Run: headless pygame with SDL's dummy video driver; simulated clock (each Clock.tick advances the game by its frame time, no real sleeping); random seed 0; keys injected as events and as key.get_pressed() state; no mouse input.
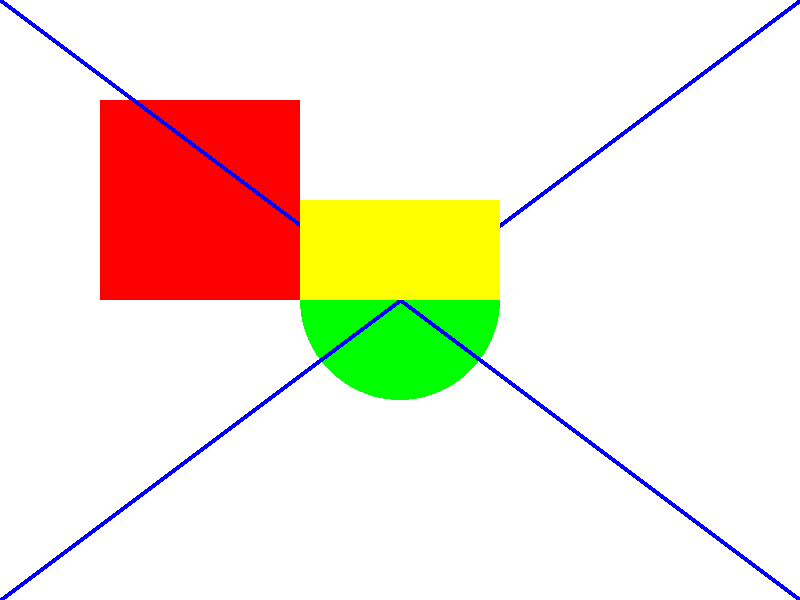
Frame 1 of 4 · flips 1–60 · no input
Frame 2 of 4 · flips 61–180 · tapped SPACE, RETURN · held RIGHT (→), D · screen unchanged from frame 1, image omitted
Frame 3 of 4 · flips 181–300 · held DOWN (↓), S · screen unchanged from frame 2, image omitted
Frame 4 of 4 · flips 301–420 · held LEFT (←), A, UP (↑), W · screen unchanged from frame 3, image omitted

The pygame program that drew these frames:

import pygame
import sys

# Initialize Pygame
pygame.init()

# Set up the screen
screen_width = 800
screen_height = 600
screen = pygame.display.set_mode((screen_width, screen_height))
pygame.display.set_caption("Layering in Pygame")

# Create separate surfaces for different layers
background_surface = pygame.Surface((screen_width, screen_height))
foreground_surface = pygame.Surface((screen_width, screen_height), pygame.SRCALPHA)

# Define colors
WHITE = (255, 255, 255)
RED = (255, 0, 0)
GREEN = (0, 255, 0)
BLUE = (0, 0, 255)

# Draw function
def draw():
    # Clear the surfaces
    background_surface.fill(WHITE)
    foreground_surface.fill((0, 0, 0, 0))  # Clear with transparent color

    # Draw background elements (lower layer)
    pygame.draw.rect(background_surface, RED, (100, 100, 200, 200))
    pygame.draw.circle(background_surface, GREEN, (400, 300), 100)

    # Draw foreground elements (top layer)
    pygame.draw.line(foreground_surface, BLUE, (0, 0), (screen_width, screen_height), 5)
    pygame.draw.line(foreground_surface, BLUE, (0, screen_height), (screen_width, 0), 5)

    # Draw on top of everything
    pygame.draw.rect(foreground_surface, (255, 255, 0), (300, 200, 200, 100))  # Draw a yellow rectangle on top

    # Blit the surfaces onto the main display surface in the desired order
    screen.blit(background_surface, (0, 0))
    screen.blit(foreground_surface, (0, 0))

# Main loop
running = True
while running:
    for event in pygame.event.get():
        if event.type == pygame.QUIT:
            running = False
    
    # Draw everything
    draw()

    # Update the display
    pygame.display.flip()

# Quit Pygame
pygame.quit()
sys.exit()
